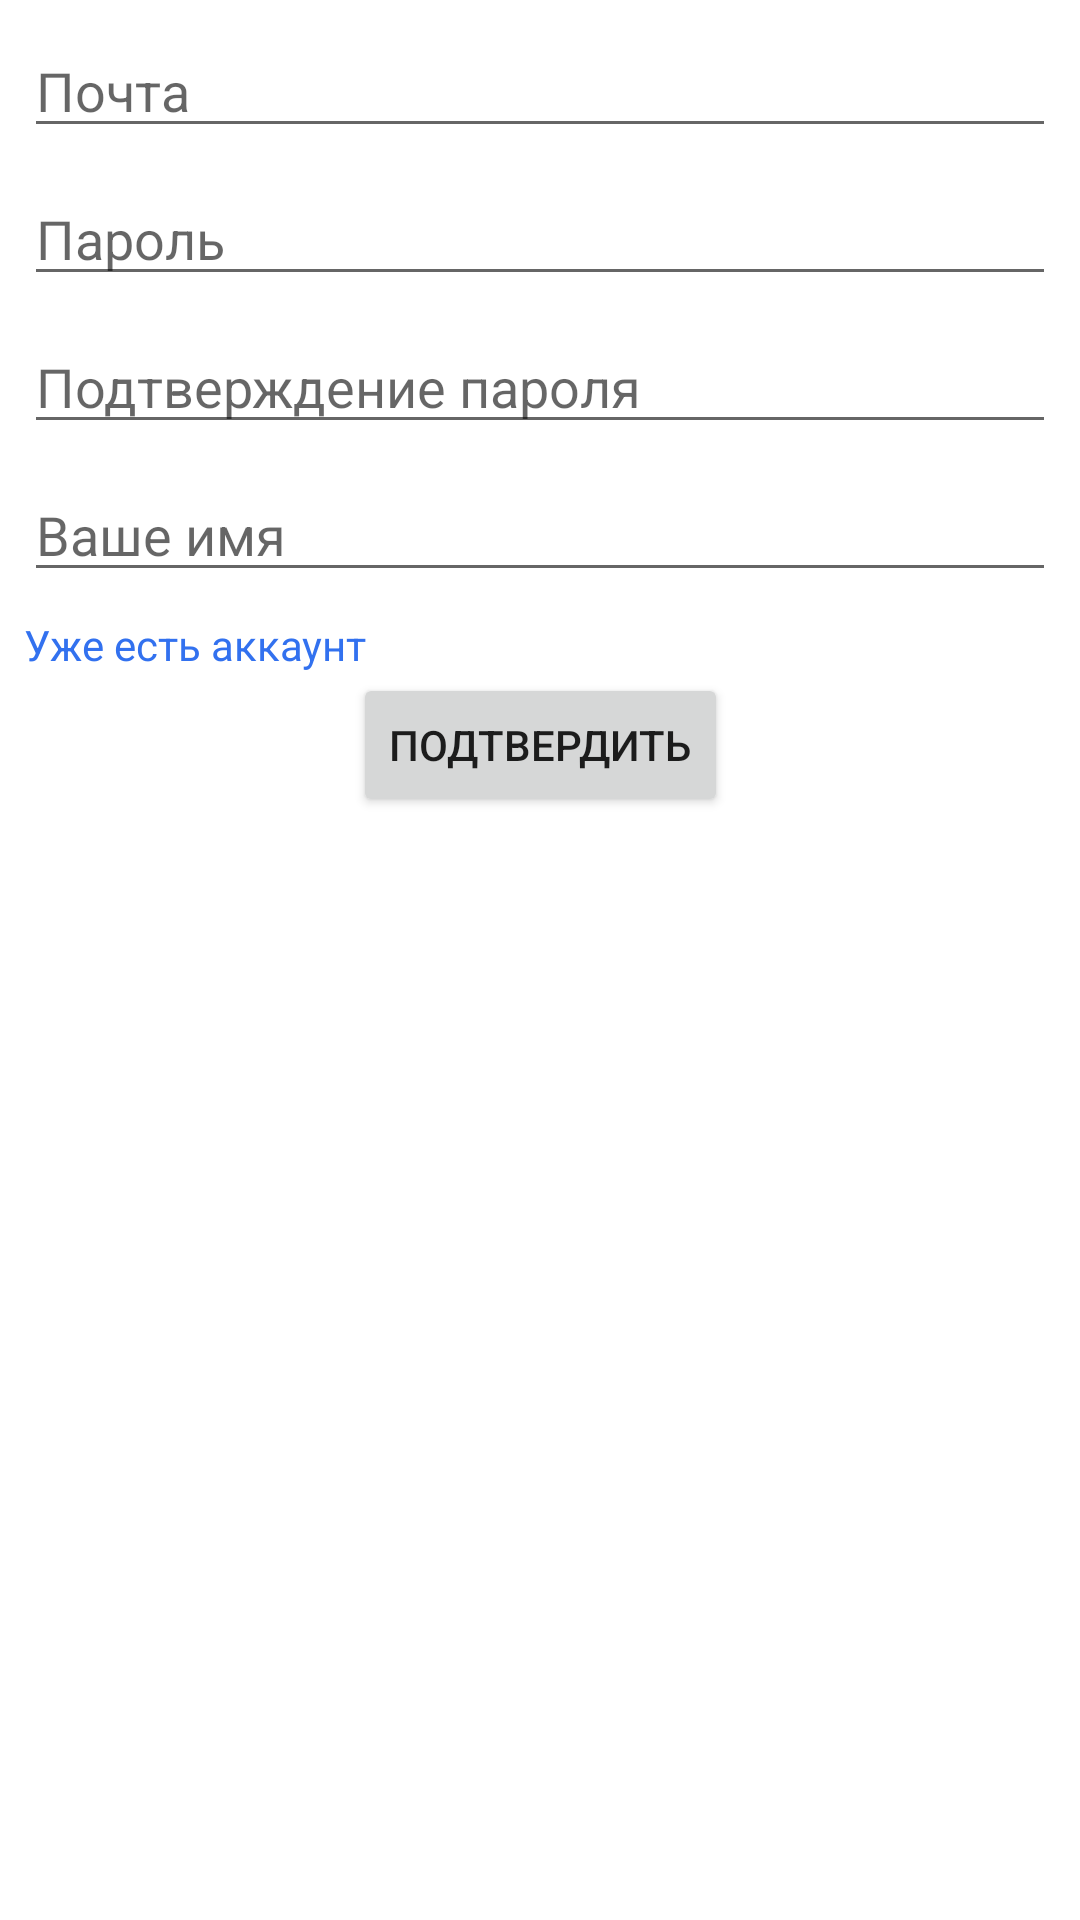

Android layout source for this screen:
<!-- AndroidManifest.xml: application theme Theme.TriviaTime.NoActionBar -->
<!-- res/layout/fragment_register.xml -->
<?xml version="1.0" encoding="utf-8"?>
<androidx.constraintlayout.widget.ConstraintLayout xmlns:android="http://schemas.android.com/apk/res/android"
    xmlns:app="http://schemas.android.com/apk/res-auto"
    xmlns:tools="http://schemas.android.com/tools"
    android:layout_width="match_parent"
    android:layout_height="match_parent"
    android:id="@+id/registerFragment"
    tools:context=".screens.auth.RegisterFragment">

    <EditText
        android:id="@+id/user_login_et"
        android:layout_width="match_parent"
        android:layout_height="wrap_content"
        android:layout_margin="8dp"
        android:hint="@string/login_text"
        android:inputType="textEmailAddress"
        android:maxLength="32"
        app:layout_constraintEnd_toEndOf="parent"
        app:layout_constraintStart_toStartOf="parent"
        app:layout_constraintTop_toTopOf="parent" />

    <EditText
        android:id="@+id/user_password_et"
        android:layout_width="match_parent"
        android:layout_height="wrap_content"
        android:layout_margin="8dp"
        android:hint="@string/password_hint_text"
        android:inputType="textPassword"
        android:maxLength="32"
        app:layout_constraintStart_toStartOf="parent"
        app:layout_constraintEnd_toEndOf="parent"
        app:layout_constraintTop_toBottomOf="@id/user_login_et"/>

    <EditText
        android:id="@+id/user_password_again_et"
        android:layout_width="match_parent"
        android:layout_height="wrap_content"
        android:layout_margin="8dp"
        android:hint="@string/again_password_hint_text"
        android:inputType="textPassword"
        android:maxLength="32"
        app:layout_constraintStart_toStartOf="parent"
        app:layout_constraintEnd_toEndOf="parent"
        app:layout_constraintTop_toBottomOf="@id/user_password_et"/>

    <EditText
        android:id="@+id/user_name_et"
        android:layout_width="match_parent"
        android:layout_height="wrap_content"
        android:layout_margin="8dp"
        android:hint="@string/username_hint_text"
        app:layout_constraintStart_toStartOf="parent"
        app:layout_constraintEnd_toEndOf="parent"
        app:layout_constraintTop_toBottomOf="@id/user_password_again_et"/>

    <TextView
        android:id="@+id/have_account_tv"
        android:layout_width="wrap_content"
        android:layout_height="wrap_content"
        android:text="@string/have_account_text"
        android:layout_margin="8dp"
        app:layout_constraintStart_toStartOf="parent"
        android:textColor="@color/blue"
        app:layout_constraintTop_toBottomOf="@id/user_name_et"/>
    <Button
        android:id="@+id/registerButton"
        android:layout_width="wrap_content"
        android:layout_height="wrap_content"
        android:text="@string/submit_button"
        app:layout_constraintStart_toStartOf="parent"
        app:layout_constraintEnd_toEndOf="parent"
        app:layout_constraintTop_toBottomOf="@id/have_account_tv" />

</androidx.constraintlayout.widget.ConstraintLayout>
<!-- resources referenced by this layout -->
<resources>
  <color name="blue">#3271EF</color>
  <string name="again_password_hint_text">Подтверждение пароля</string>
  <string name="have_account_text">Уже есть аккаунт</string>
  <string name="login_text">Почта</string>
  <string name="password_hint_text">Пароль</string>
  <string name="submit_button">Подтвердить</string>
  <string name="username_hint_text">Ваше имя</string>
  <style name="Theme.TriviaTime.NoActionBar">
          <item name="windowActionBar">true</item>
          <item name="windowNoTitle">true</item>
      </style>
</resources>
